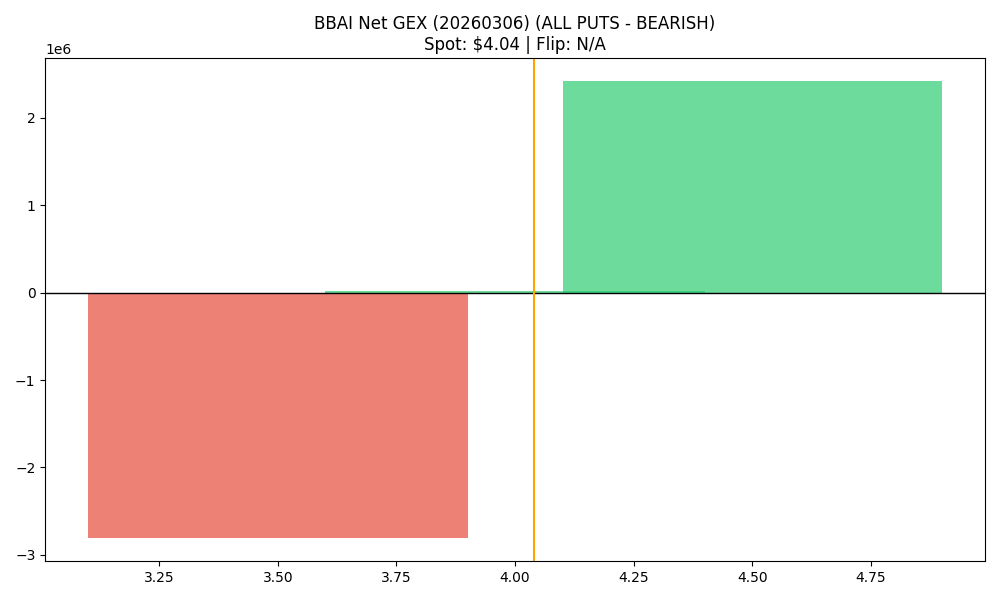

The data file committed next to this chart (first rows):
strike, call_gex, put_gex, call_dex, put_dex, net_greek_delta, net_gex
3.5, 684413, 3497737, 935403, -982796, -0.007072, -2813324
4.0, 5713720, 5692961, 3025131, -4662072, -0.1064, 20759
4.5, 2669658, 246254, 961713, -1222956, -0.03037, 2423404
